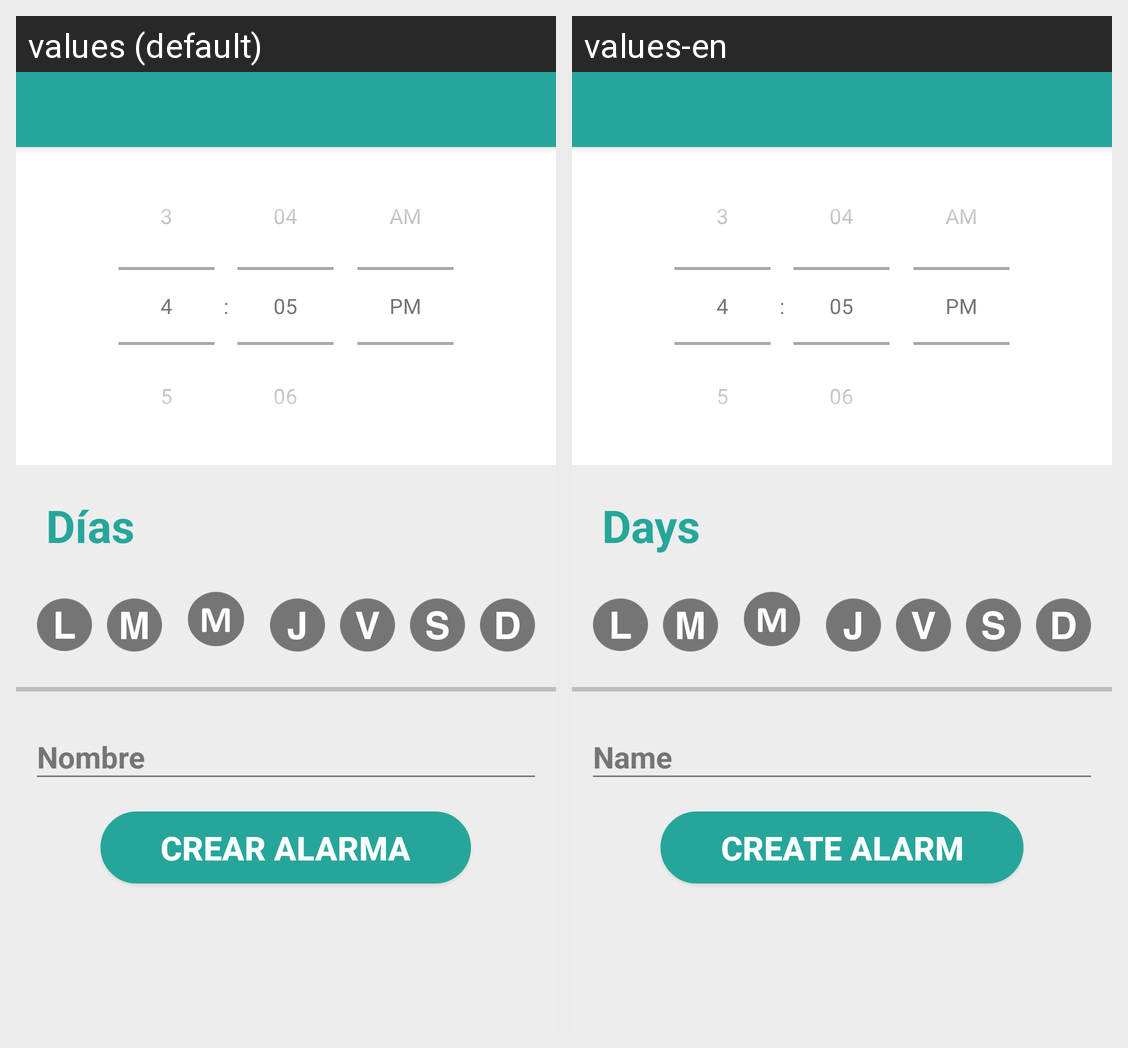

Translations of the strings shown on this Android screen, per locale in the grid:
Android screen res/layout/activity_alarms.xml rendered under 2 locales, left to right: values (default), values-en. Device: Nexus 5 (rendered at 1080×1920; each locale shown at half size, 540×960, under a caption strip naming it); theme AppTheme.
Strings drawn on this screen, with the default value and each locale's value (text and hints the layout hard-codes, and strings that could not be matched under every locale, appear in the picture but are not listed):

days
  values: Días
  values-en: Days

hint_name
  values: Nombre
  values-en: Name

create_alarm
  values: Crear Alarma
  values-en: Create Alarm
